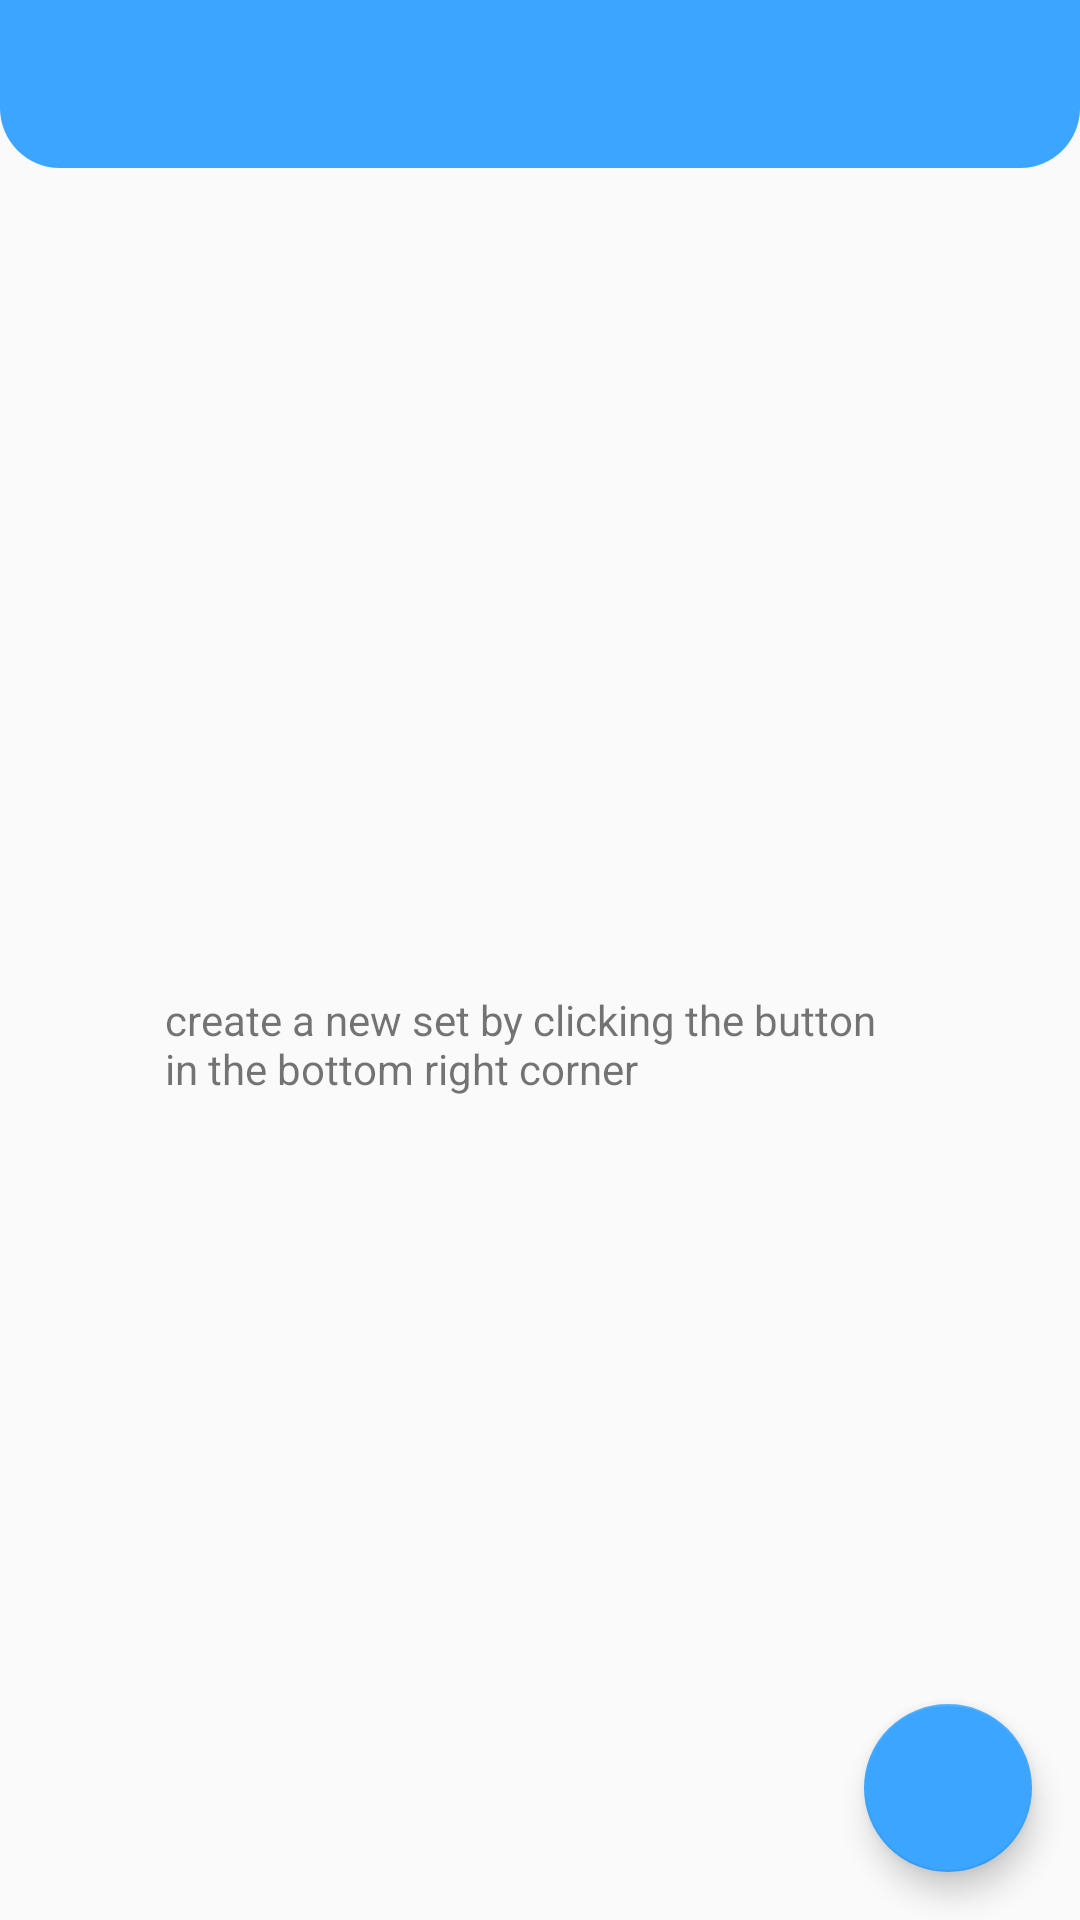

Here is an Android app screen rendered from its layout file. Give the layout XML and the strings, colors and styles it references.
<!-- AndroidManifest.xml: application theme AppTheme -->
<!-- res/layout/activity_main.xml -->
<?xml version="1.0" encoding="utf-8"?>
<LinearLayout xmlns:android="http://schemas.android.com/apk/res/android"
    xmlns:app="http://schemas.android.com/apk/res-auto"
    xmlns:tools="http://schemas.android.com/tools"
    android:layout_width="match_parent"
    android:layout_height="match_parent"
    tools:context=".set.MainActivity"
    android:orientation="vertical">
    <androidx.appcompat.widget.Toolbar
        android:id="@+id/toolbar"
        style="@style/Toolbar"
        />

    <androidx.constraintlayout.widget.ConstraintLayout
        android:layout_width="match_parent"
        android:layout_height="match_parent">

        <TextView
            android:id="@+id/empty_set_massage"
            android:layout_width="250dp"
            android:layout_height="wrap_content"
            android:text="@string/emptySetListMassage"
            app:layout_constraintBottom_toBottomOf="parent"
            app:layout_constraintEnd_toEndOf="parent"
            app:layout_constraintStart_toStartOf="parent"
            app:layout_constraintTop_toTopOf="parent" />

        <androidx.recyclerview.widget.RecyclerView
            android:id="@+id/setList"
            android:layout_width="match_parent"
            android:layout_height="match_parent"
            app:layout_constraintBottom_toBottomOf="parent"
            app:layout_constraintEnd_toEndOf="parent"
            app:layout_constraintHorizontal_bias="0.0"
            app:layout_constraintStart_toStartOf="parent"
            app:layout_constraintTop_toTopOf="parent"
            app:layout_constraintVertical_bias="0.0" />

        <com.google.android.material.floatingactionbutton.FloatingActionButton
            android:id="@+id/fab"
            android:layout_width="wrap_content"
            android:layout_height="wrap_content"
            android:layout_margin="16dp"
            android:src="@drawable/ic_add_black_24dp"
            app:backgroundTint="@color/colorPrimary"
            app:layout_constraintBottom_toBottomOf="parent"
            app:layout_constraintEnd_toEndOf="parent" />

    </androidx.constraintlayout.widget.ConstraintLayout>
</LinearLayout>
<!-- resources referenced by this layout -->
<resources>
  <color name="colorPrimary">#3BA5FF</color>
  <string name="emptySetListMassage">create a new set by clicking the button in the bottom right corner</string>
  <style name="Toolbar">
          <item name="android:layout_width">match_parent</item>
          <item name="android:layout_height">?android:attr/actionBarSize</item>
          <item name="theme">@style/ThemeOverlay.AppCompat.Dark.ActionBar</item>
          <item name="android:background">@drawable/tool_bar_bg</item>
      </style>
  <style name="AppTheme" parent="Theme.AppCompat.Light.NoActionBar">
          
          <item name="android:colorEdgeEffect">@color/colorPrimary</item>
          <item name="colorPrimary">@color/colorPrimary</item>
          <item name="colorPrimaryDark">@color/colorPrimaryDark</item>
          <item name="colorAccent">@color/colorAccent</item>
          <item name="android:statusBarColor">@color/colorPrimary</item>
          
      </style>
  <!-- drawable tool_bar_bg (drawable-v24) -->
  <?xml version="1.0" encoding="utf-8"?>
  <shape xmlns:android="http://schemas.android.com/apk/res/android">
      <solid android:color="@color/colorPrimary"/>
      <corners android:bottomLeftRadius="20dp" android:bottomRightRadius="20dp"/>
  
  </shape>
  <color name="colorPrimaryDark">#1B81D3</color>
  <color name="colorAccent">#A70D32</color>
</resources>
